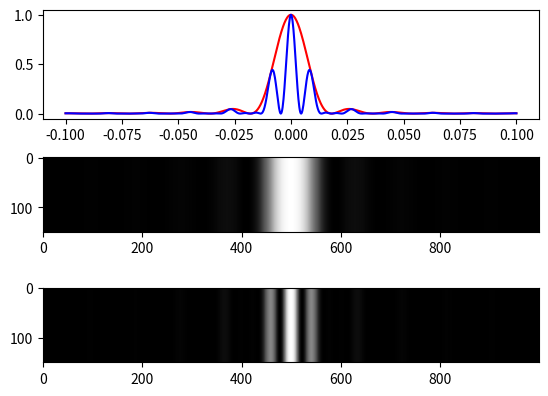

Write the Python code that produced this figure.
import numpy as np
import math
import matplotlib.pyplot as plt

b = 0.025e-3 # slit width
S = 0.05e-3 # distance between slits
w = 4.5e-7 # Wavelength of incident light
i = 1
L = 1.32

alpha = lambda x: (math.pi * S * math.sin(x))/w
beta = lambda x: (math.pi * b * math.sin(x))/w

I_s = lambda theta: i * (((math.sin(beta(theta)))**2/(beta(theta)**2)))
I_d = lambda theta: i * (((math.cos(alpha(theta)))**2) * ((math.sin(beta(theta)))**2)/(beta(theta))**2 )

fig, axs = plt.subplots(3, 1)

xs = np.linspace(-0.1,0.1,1000)
h = 150 # height of diffraction pattern output image
single_slit = np.array([I_s(x) for x in xs])
double_slit = np.array([I_d(x) for x in xs])

s_pattern = np.concatenate(h*(np.expand_dims(np.array([I_s(x) for x in xs]), 0), ), axis=0)
print(np.shape(s_pattern))
d_pattern = np.concatenate(h*(np.expand_dims(np.array([I_d(x) for x in xs]), 0), ), axis=0)

axs[0].plot(xs, single_slit, color = 'red', label = f'Intensity')
axs[0].plot(xs, double_slit, color = 'blue', label = f'Intensity')
axs[1].imshow(s_pattern, cmap=plt.cm.get_cmap('Greys').reversed() , label='Single Slit')
axs[2].imshow(d_pattern, cmap=plt.cm.get_cmap('Greys').reversed(), label='Double Slit')
plt.show()
